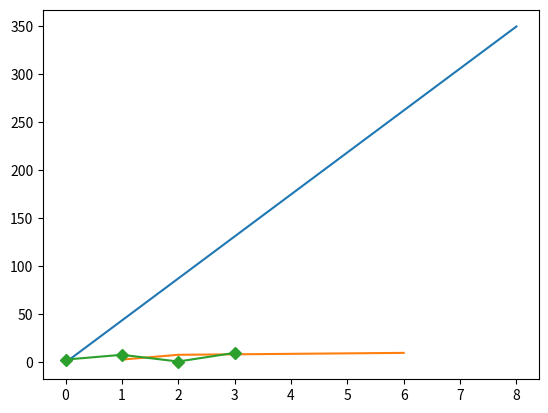

Python code for this plot: (Note: this script raises an exception after producing the figure.)
# -*- coding: utf-8 -*-
"""Untitled74.ipynb

Automatically generated by Colab.

Original file is located at
    https://colab.research.google.com/<link-removed>
"""

import matplotlib.pyplot as plt
import numpy as np
x=np.array([0,8])
y=np.array([0,350])
plt.plot(x,y)
plt.show()

import matplotlib.pyplot as plt
import numpy as np
x=np.array([1,2,4,6])
y=np.array([3,8,9,10])
plt.plot(x,y)
plt.show()

import matplotlib.pyplot as plt
import numpy as np
y=np.array([3,8,1,10])
plt.plot(y, marker='D')
plt.show()

import numpy as np
import matplotlib.pyplot as plt

# 1. x qiymatlari oraliqini yaratish
x = np.linspace(-10, 10, 400)  # -10 dan 10 gacha 400 ta nuqta

# 2. Parabola tenglamasi: y = ax^2 + bx + c (a = 1, b = 0, c = 0)
a = int(input("a = "))
b = int(input("b = "))
c = int(input("c = "))
y = a * x**2 + b * x + c  # y = x^2

# 3. Parabolani chizish
plt.figure(figsize=(8, 6))
plt.plot(x, y, label='y = x^2', color='blue')
plt.title('Parabola chizish')
plt.xlabel('x')
plt.ylabel('y')
plt.axhline(0, color='black',linewidth=0.5, ls='--')  # x o'qini ko'rsatish
plt.axvline(0, color='black',linewidth=0.5, ls='--')  # y o'qini ko'rsatish
plt.grid(color = 'gray', linestyle = '--', linewidth = 0.5)  # Tarmoq chizish
plt.legend()
plt.show()